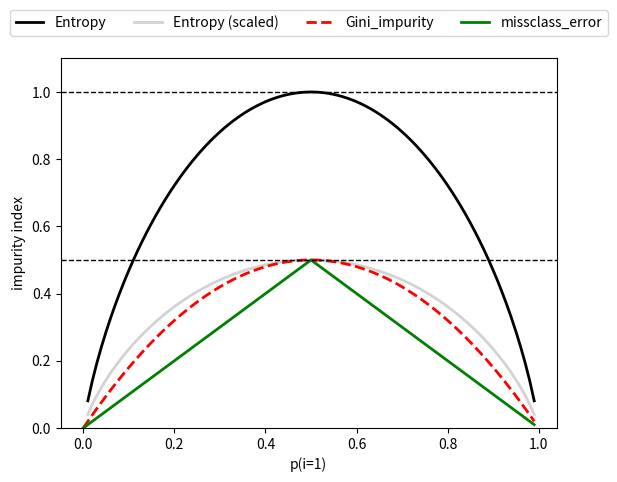

The matplotlib source for this figure:
import matplotlib.pyplot as plt
import numpy as np
def gini(p):
    return p*(1-p)+(1-p)*(1-(1-p))

def entropy(p):
    return -p*np.log2(p)-(1-p)*np.log2((1-p))

def error(p):
    return 1-np.max([p,1-p])

x=np.arange(0.0,1.0,0.01)
ent=[entropy(p) if p!=0 else None for p in x]
sc_ent=[e*0.5 if e else None for e in ent]
err=[error(i) for i in x]
fig=plt.figure()
ax=plt.subplot(111)

for i,lab,ls,c in zip([ent,sc_ent,gini(x),err],
                      ['Entropy','Entropy (scaled)','Gini_impurity','missclass_error'],
                      ['-','-','--','-'],
                      ['black','lightgrey','red','green','cyan']):
    line=ax.plot(x,i,label=lab,linestyle=ls,lw=2,color=c)
ax.legend(loc='upper center', bbox_to_anchor=(0.5, 1.15),
ncol=5, fancybox=True, shadow=False)
ax.axhline(y=0.5, linewidth=1, color='k', linestyle='--')
ax.axhline(y=1.0, linewidth=1, color='k', linestyle='--')
plt.ylim([0, 1.1])
plt.xlabel('p(i=1)')
plt.ylabel('impurity index')
plt.show()